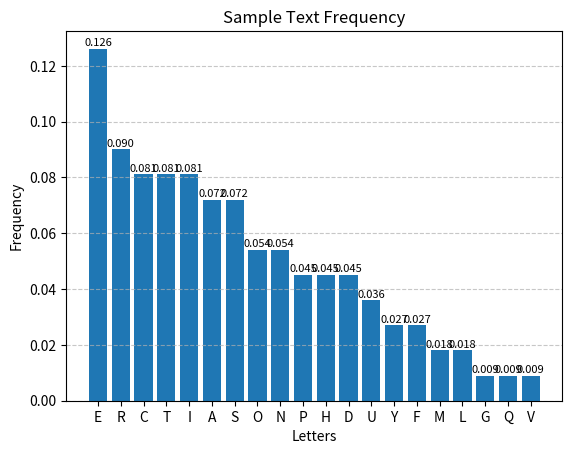

Write Python code to recreate this figure.
import collections
import string
import matplotlib.pyplot as plt

def calculate_frequency(text: str) -> dict[str,float]:
    """计算字符串内各个字母频率的函数

    Args:
        text (str): 输入的字符串

    Returns:
        dict[str,float]: 返回一个字典,键是字母,值是频率
    """
    #数据清洗
    clean_text = [char for char in text.upper() if char in string.ascii_uppercase]
    
    #防止除以0
    if not clean_text:
        return {}

    #用Counter方法计数
    char_count = collections.Counter(clean_text)
    # 统计字符串中所有字符的总数
    total_chars = sum(char_count.values())
    
    # 计算每个字符的频率
    frequency = {char: count / total_chars for char, count in char_count.items()}
    sorted_frequency = dict(sorted(frequency.items(), key=lambda item: item[1], reverse=True))
    
    return sorted_frequency

def plot_frequency(frequency: dict[str, float], title: str = "Letter Frequency Analysis"):
    """使用matplotlib来绘制频率分布直方图

    Args:
        frequency (dict[str, float]): 一个字典，键是字母，值是对应的频率。
        title (str, optional): 图表的标题。默认为 "Letter Frequency Analysis"。
    
    Returns:
        None: 该函数不返回值，而是直接显示图表。
    """
    if not frequency:
        print("没有数据画图!")
        return
    
    #分离字母和频率作为X Y
    letters = list(frequency.keys())
    freqs = list(frequency.values())


    plt.bar(letters, freqs)
    plt.xlabel('Letters')
    plt.ylabel('Frequency')
    plt.title(title)
   
    # 显示具体数值在柱子上方 (可选)
    for i, v in enumerate(freqs):
        plt.text(i, v + 0.001, f"{v:.3f}", ha='center', fontsize=8)
    
    plt.grid(axis='y', linestyle='--', alpha=0.7)
    plt.show()


if __name__ == "__main__":
    # 测试用例：一段英文样例文本
    sample_text = """
    Cryptography is the practice and study of techniques for secure communication 
    in the presence of third parties called adversaries.
    """
    
    print("正在计算频率...")
    freqs = calculate_frequency(sample_text)
    
    print("\n结果 (Top 5):")
    for char, freq in list(freqs.items())[:5]:
        print(f"'{char}': {freq:.4f}")
        
    print("\n正在生成图表...")
    plot_frequency(freqs, "Sample Text Frequency")
